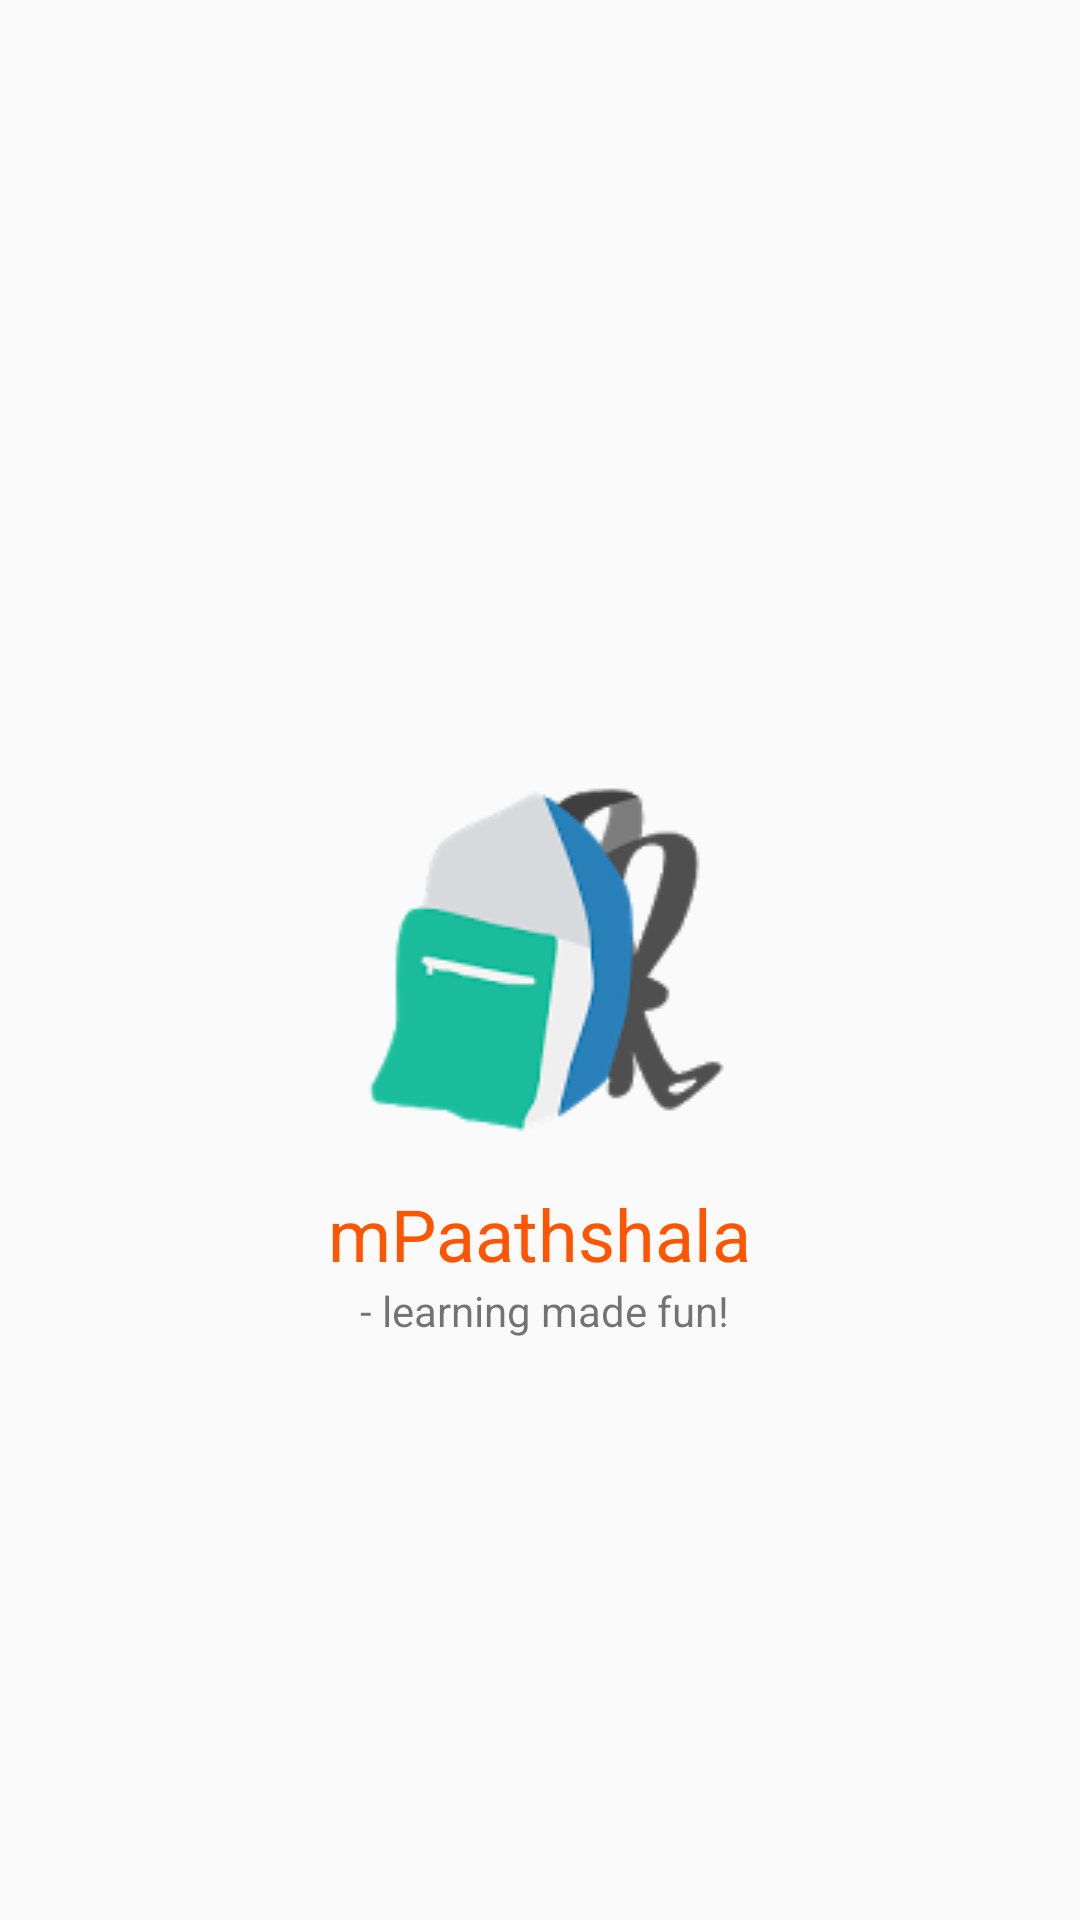

Here is an Android app screen rendered from its layout file. Give the layout XML and the strings, colors and styles it references.
<!-- AndroidManifest.xml: application theme AppTheme -->
<!-- res/layout/activity_splash.xml -->
<?xml version="1.0" encoding="utf-8"?>

<RelativeLayout xmlns:android="http://schemas.android.com/apk/res/android"
    android:layout_width="match_parent" android:layout_height="match_parent">
    <ImageView
        android:layout_width="wrap_content"
        android:layout_height="wrap_content"
        android:id="@+id/splashImage"
        android:src="@drawable/icon"
        android:scaleType="fitXY"
        android:contentDescription="Splash Image"
        android:layout_centerInParent="true"/>

    <TextView
        android:layout_width="wrap_content"
        android:layout_height="wrap_content"
        android:text="mPaathshala"
        android:layout_below="@id/splashImage"
        android:id="@+id/title"
        android:layout_centerHorizontal="true"
        android:textSize="24sp"
        android:textColor="#ff5500" />
    <TextView
        android:layout_width="wrap_content"
        android:layout_height="wrap_content"
        android:text=" - learning made fun!"
        android:layout_below="@id/title"
        android:layout_centerHorizontal="true"/>

</RelativeLayout>
<!-- resources referenced by this layout -->
<resources>
  <!-- drawable icon: png bitmap (drawable, 9549 bytes) -->
  <style name="AppTheme" parent="Theme.AppCompat.Light.DarkActionBar">
          
          <item name="colorPrimary">@color/colorPrimary</item>
          <item name="colorPrimaryDark">@color/colorPrimaryDark</item>
          <item name="colorAccent">@color/colorAccent</item>
      </style>
  <!-- not gathered from this repository: default colours our renderer supplied (Android Studio template values) -->
  <color name="colorPrimary">#FF6200EE</color>
  <color name="colorPrimaryDark">#FF3700B3</color>
  <color name="colorAccent">#FF03DAC5</color>
</resources>
